The GitHub repository ajbanegas/CNN-CAD contains a labelled image folder "clasif-malaria" with 2 categories: decoys, inhibitors. Examples follow, each with its label.

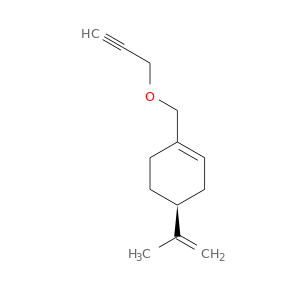
Label: decoys

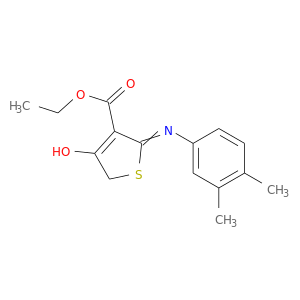
Label: decoys

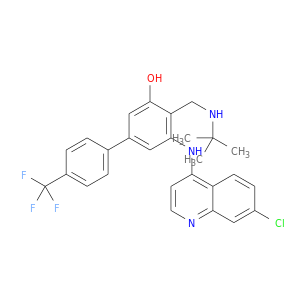
Label: inhibitors

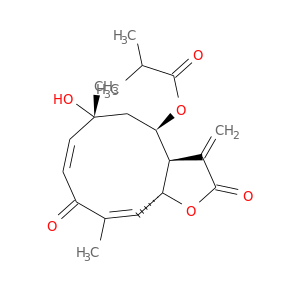
Label: inhibitors

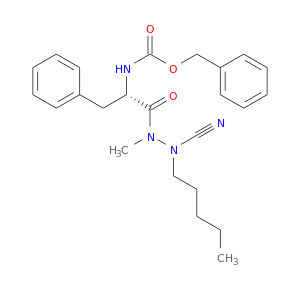
Label: decoys

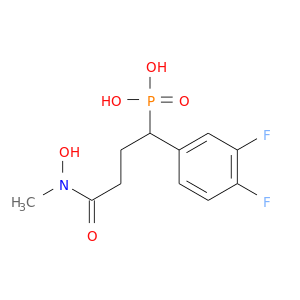
Label: inhibitors
